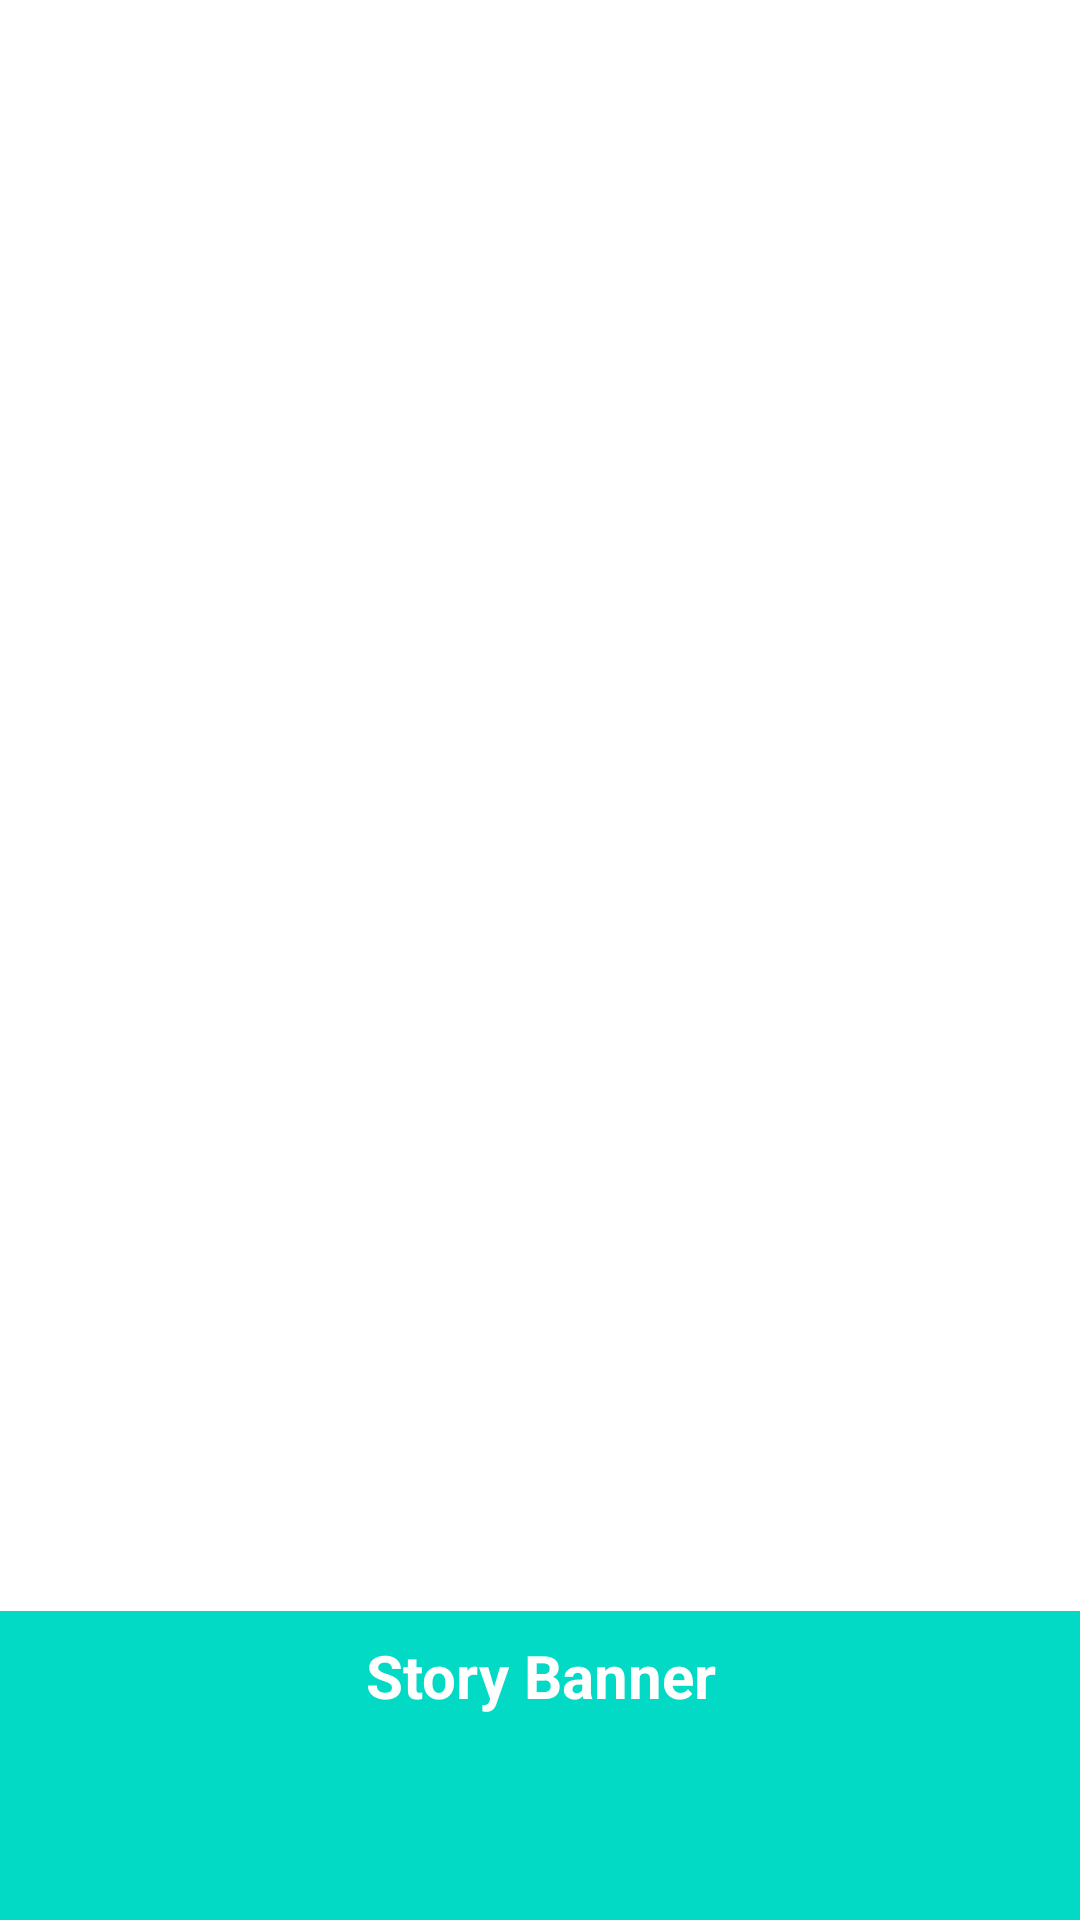

The Android layout XML behind this screen, and the referenced resources:
<!-- AndroidManifest.xml: application theme Theme.StoryApps -->
<!-- res/layout/image_banner_widget.xml -->
<?xml version="1.0" encoding="utf-8"?>
<FrameLayout xmlns:android="http://schemas.android.com/apk/res/android"
    android:layout_width="match_parent"
    android:layout_height="match_parent">

    <LinearLayout
        android:layout_width="match_parent"
        android:layout_height="match_parent"
        android:orientation="vertical"
        android:weightSum="10">

        <StackView
            android:id="@+id/stack_view"
            android:layout_width="match_parent"
            android:layout_height="wrap_content"
            android:layout_weight="9"
            android:loopViews="true" />

        <TextView
            android:id="@+id/banner_text"
            android:layout_width="match_parent"
            android:layout_height="wrap_content"
            android:layout_gravity="center"
            android:layout_weight="1"
            android:padding="8dp"
            android:background="@color/colorAccent"
            android:text="@string/appwidget_text"
            android:textAlignment="center"
            android:textColor="@color/white"
            android:textSize="20sp"
            android:textStyle="bold" />
    </LinearLayout>

    <TextView
        android:id="@+id/empty_view"
        android:layout_width="match_parent"
        android:layout_height="match_parent"
        android:layout_gravity="center"
        android:background="@color/colorAccent"
        android:text="@string/empty_text"
        android:textAlignment="center"
        android:textColor="@color/white"
        android:textSize="20sp"
        android:textStyle="bold"
        android:visibility="gone" />

</FrameLayout>
<!-- resources referenced by this layout -->
<resources>
  <string name="appwidget_text">Story Banner</string>
  <string name="empty_text">Empty</string>
  <style name="Theme.StoryApps" parent="Theme.MaterialComponents.DayNight.DarkActionBar">
          
          <item name="colorPrimary">@color/purple_500</item>
          <item name="colorPrimaryVariant">@color/purple_700</item>
          <item name="colorOnPrimary">@color/white</item>
          
          <item name="colorSecondary">@color/teal_200</item>
          <item name="colorSecondaryVariant">@color/teal_700</item>
          <item name="colorOnSecondary">@color/black</item>
          
          <item name="android:statusBarColor" tools:targetApi="l">?attr/colorPrimaryVariant</item>
          
          <item name="android:windowActivityTransitions">true</item>
          <item name="android:windowEnterTransition">@android:transition/explode</item>
          <item name="android:windowExitTransition">@android:transition/explode</item>
      </style>
  <!-- not gathered from this repository: default colours our renderer supplied (Android Studio template values) -->
  <color name="purple_500">#FF6200EE</color>
  <color name="purple_700">#FF3700B3</color>
  <color name="teal_200">#FF03DAC5</color>
  <color name="teal_700">#FF018786</color>
  <color name="black">#FF000000</color>
  <color name="white">#FFFFFFFF</color>
  <color name="colorAccent">#FF03DAC5</color>
</resources>
